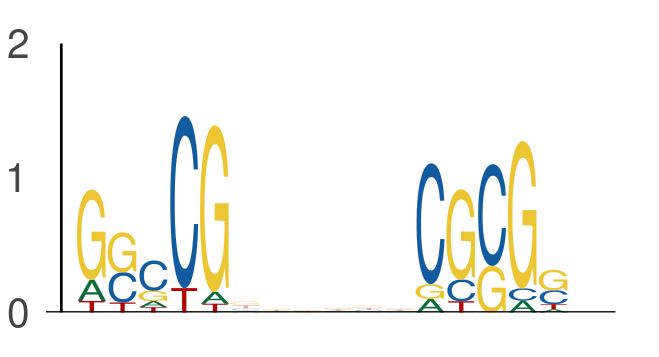

The file beside this chart, header and first rows:
seq_index, start_position, end_position, is_reversed_complement
7517, 39, 44, 0
7517, 50, 55, 0
2040, 52, 57, 0
2040, 63, 68, 0
5348, 61, 66, 0
5348, 72, 77, 0
3051, 13, 18, 0
3051, 24, 29, 0
6695, 56, 61, 0
6695, 67, 72, 0
3091, 58, 63, 0
3091, 69, 74, 0
2074, 68, 73, 0
2074, 79, 84, 0
1231, 68, 73, 0
1231, 79, 84, 0
1102, 49, 54, 0
1102, 60, 65, 0
4596, 23, 28, 0
4596, 34, 39, 0
4512, 22, 27, 0
4512, 33, 38, 0
1492, 49, 54, 0
1492, 60, 65, 0
180, 57, 62, 0
180, 68, 73, 0
4433, 14, 19, 0
4433, 25, 30, 0
4849, 27, 32, 0
4849, 38, 43, 0
6041, 42, 47, 0
6041, 53, 58, 0
4428, 0, 5, 0
4428, 11, 16, 0
2466, 43, 48, 0
2466, 54, 59, 0
3233, 37, 42, 0
3233, 48, 53, 0
4445, 36, 41, 0
4445, 47, 52, 0
1805, 33, 38, 0
1805, 44, 49, 0
1347, 53, 58, 0
1347, 64, 69, 0
319, 51, 56, 0
319, 62, 67, 0
5741, 37, 42, 0
5741, 48, 53, 0
2132, 3, 8, 0
2132, 14, 19, 0
439, 0, 5, 0
439, 11, 16, 0
5263, 52, 57, 0
5263, 63, 68, 0
111, 39, 44, 0
111, 50, 55, 0
467, 30, 35, 0
467, 41, 46, 0
1947, 43, 48, 0
1947, 54, 59, 0
... 666 more rows
